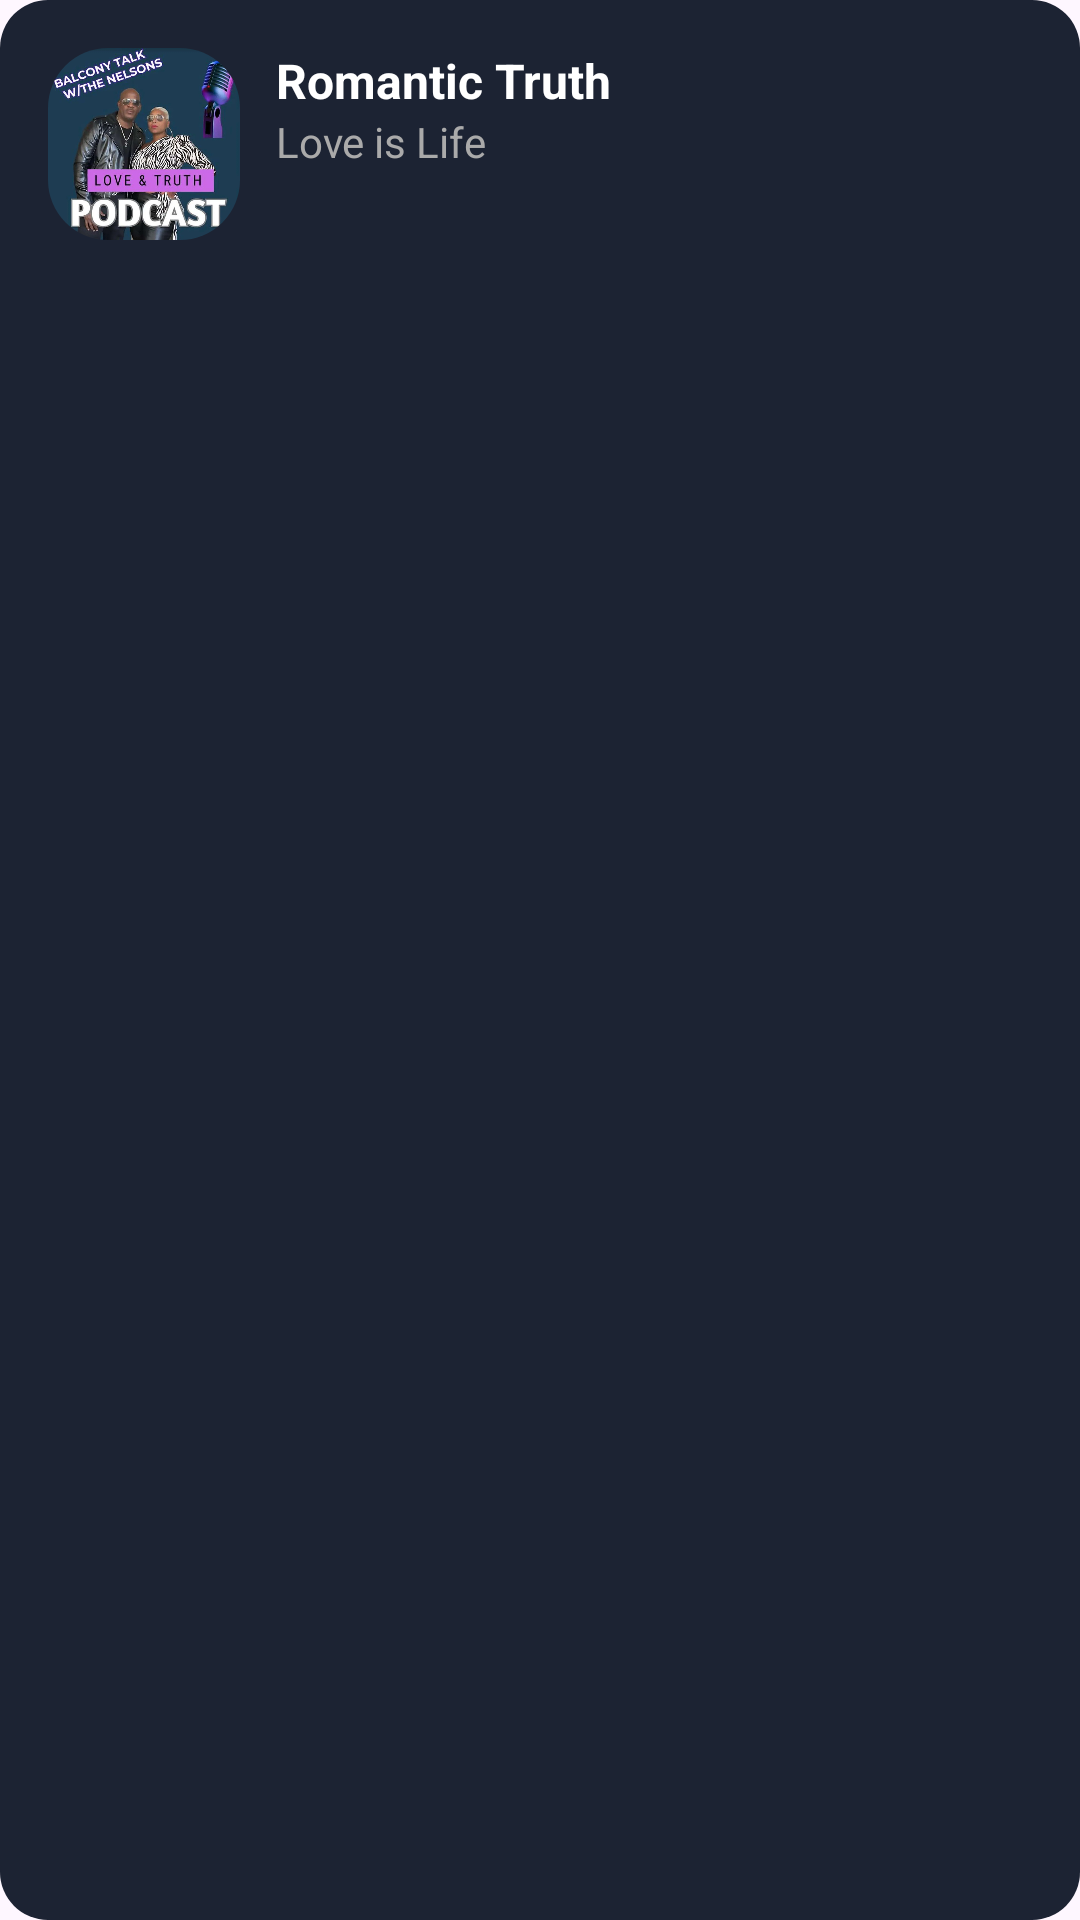

Android layout source for this screen:
<!-- AndroidManifest.xml: application theme Theme.Pulsepod -->
<!-- res/layout/activity_item_chilllove2.xml -->
<LinearLayout xmlns:android="http://schemas.android.com/apk/res/android"
    android:layout_width="match_parent"
    android:layout_height="wrap_content"
    android:orientation="horizontal"
    android:padding="16dp"
    android:background="@drawable/rounded_dark_bg"
    android:layout_margin="8dp">

    
    <ImageView
        android:id="@+id/podcastImage"
        android:layout_width="64dp"
        android:layout_height="64dp"
        android:scaleType="centerCrop"
        android:src="@drawable/romantic_truth"
        android:background="@drawable/rounded_image"
        android:clipToOutline="true" />

    
    <LinearLayout
        android:layout_width="0dp"
        android:layout_height="match_parent"
        android:layout_weight="1"
        android:orientation="vertical"
        android:paddingStart="12dp">

        <TextView
            android:id="@+id/podcastTitle"
            android:layout_width="wrap_content"
            android:layout_height="wrap_content"
            android:text="Romantic Truth"
            android:textColor="#FFFFFF"
            android:textSize="16sp"
            android:textStyle="bold" />

        <TextView
            android:id="@+id/podcastDescription"
            android:layout_width="wrap_content"
            android:layout_height="wrap_content"
            android:text="Love is Life"
            android:textColor="#AAAAAA"
            android:textSize="14sp"
            android:maxLines="2"
            android:ellipsize="end" />
    </LinearLayout>

</LinearLayout>
<!-- resources referenced by this layout -->
<resources>
  <!-- drawable romantic_truth: webp bitmap (drawable, 72494 bytes) -->
  <!-- drawable rounded_dark_bg (drawable) -->
  <shape xmlns:android="http://schemas.android.com/apk/res/android"
      android:shape="rectangle">
      <solid android:color="#1C2333" />
      <corners android:radius="16dp" />
  </shape>
  <!-- drawable rounded_image (drawable) -->
  <shape xmlns:android="http://schemas.android.com/apk/res/android" android:shape="rectangle">
      <corners android:radius="20dp" /> 
      <solid android:color="#00000000" /> 
  </shape>
  <style name="Theme.Pulsepod" parent="Base.Theme.Pulsepod" />
  <style name="Base.Theme.Pulsepod" parent="Theme.Material3.DayNight.NoActionBar">
          
      </style>
</resources>
